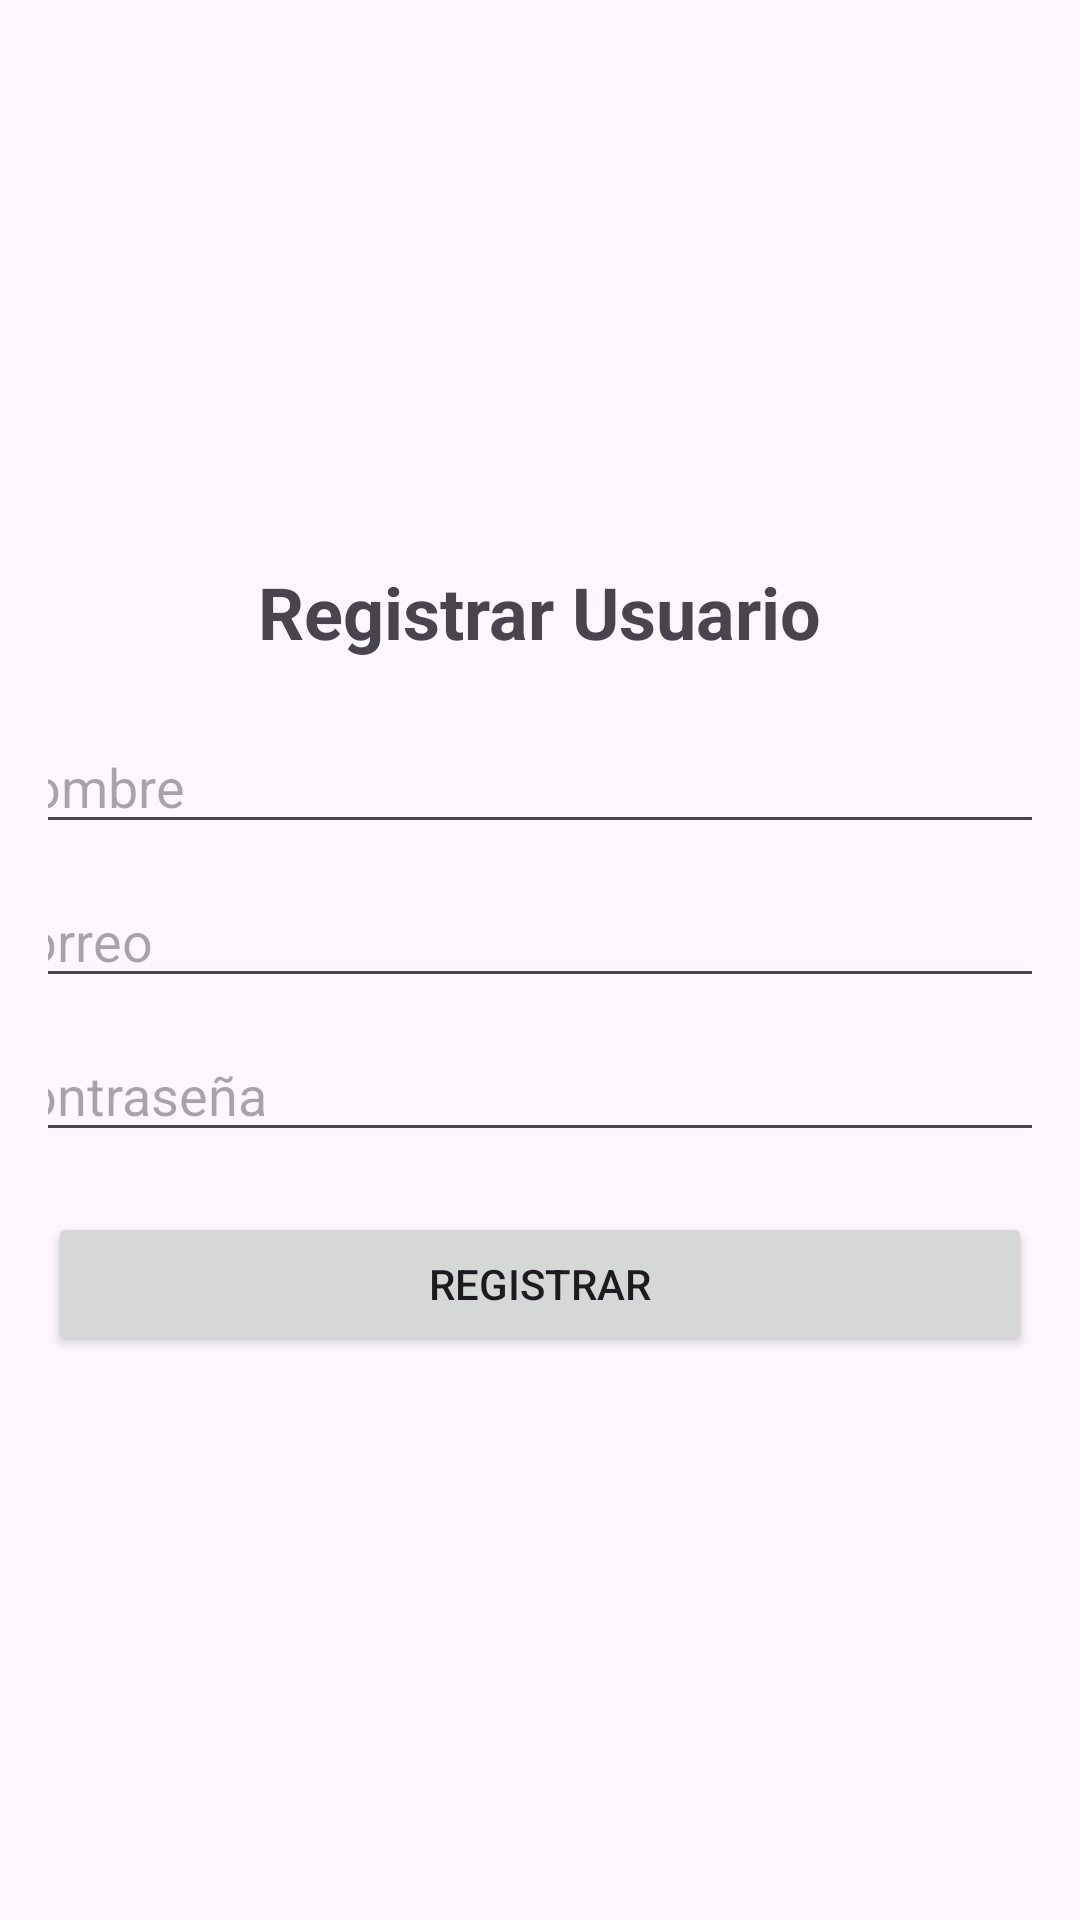

Layout XML and referenced resources for this Android screen:
<!-- AndroidManifest.xml: application theme Theme.AppPanaderia -->
<!-- res/layout/activity_registro.xml -->
<?xml version="1.0" encoding="utf-8"?>
<LinearLayout
    xmlns:android="http://schemas.android.com/apk/res/android"
    android:layout_width="match_parent"
    android:layout_height="match_parent"
    android:orientation="vertical"
    android:padding="16dp"
    android:gravity="center">

    <TextView
        android:id="@+id/tvTituloRegistro"
        android:layout_width="wrap_content"
        android:layout_height="wrap_content"
        android:text="Registrar Usuario"
        android:textSize="24sp"
        android:textStyle="bold"
        android:layout_marginBottom="20dp" />

    <EditText
        android:id="@+id/etNombre"
        android:layout_width="374dp"
        android:layout_height="wrap_content"
        android:hint="Nombre" />

    <EditText
        android:id="@+id/etCorreoRegistro"
        android:layout_width="374dp"
        android:layout_height="wrap_content"
        android:layout_marginTop="10dp"
        android:hint="Correo"
        android:inputType="textEmailAddress" />

    <EditText
        android:id="@+id/etContraseñaRegistro"
        android:layout_width="374dp"
        android:layout_height="wrap_content"
        android:layout_marginTop="10dp"
        android:hint="Contraseña"
        android:inputType="textPassword" />


    <Button
        android:id="@+id/btnRegistrar"
        android:layout_width="match_parent"
        android:layout_height="wrap_content"
        android:text="Registrar"
        android:layout_marginTop="20dp" />
</LinearLayout>
<!-- resources referenced by this layout -->
<resources>
  <style name="Theme.AppPanaderia" parent="Base.Theme.AppPanaderia" />
  <style name="Base.Theme.AppPanaderia" parent="Theme.Material3.DayNight.NoActionBar">
          
          
      </style>
</resources>
